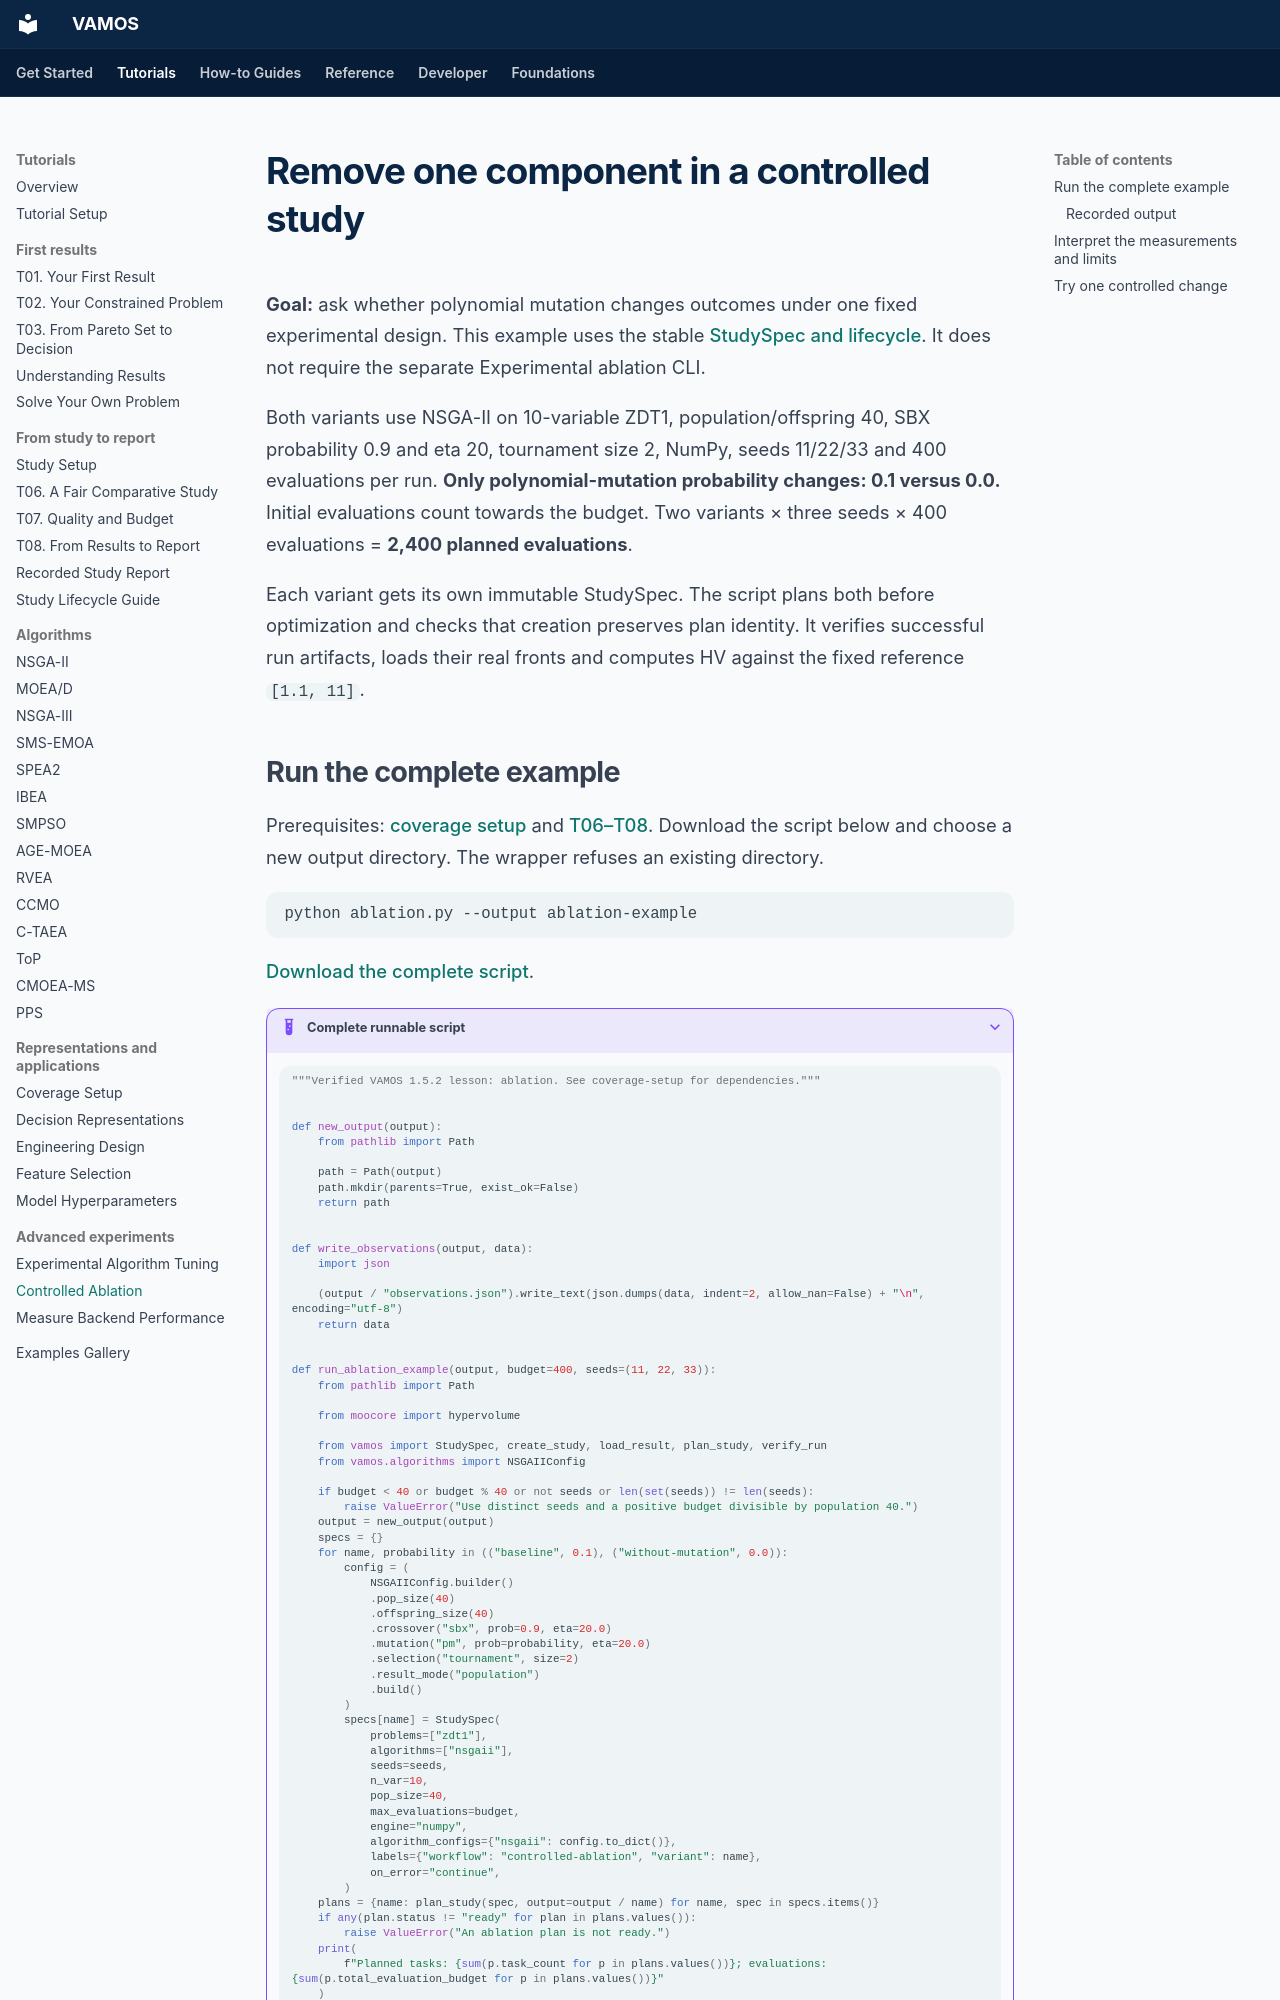

repository: vamos-optimization/VAMOS · page: tutorials/controlled-ablation/index.html · generator: mkdocs

---
description: 'Remove one component in a controlled study: run a verified VAMOS example, inspect actual output, and understand its assumptions and limits.'
setup: tutorials/coverage-setup/
downloads:
- url: assets/coverage/ablation.py
  label: Download ablation.py
---

# Remove one component in a controlled study

**Goal:** ask whether polynomial mutation changes outcomes under one fixed experimental design. This example uses the stable [StudySpec and lifecycle](../reference/api/study-specification.md). It does not require the separate Experimental ablation CLI.

Both variants use NSGA-II on 10-variable ZDT1, population/offspring 40, SBX probability 0.9 and eta 20, tournament size 2, NumPy, seeds 11/22/33 and 400 evaluations per run. **Only polynomial-mutation probability changes: 0.1 versus 0.0.** Initial evaluations count towards the budget. Two variants × three seeds × 400 evaluations = **2,400 planned evaluations**.

Each variant gets its own immutable StudySpec. The script plans both before optimization and checks that creation preserves plan identity. It verifies successful run artifacts, loads their real fronts and computes HV against the fixed reference `[1.1, 11]`.
